Run: headless pygame with SDL's dummy video driver; simulated clock (each Clock.tick advances the game by its frame time, no real sleeping); random seed 0; keys injected as events and as key.get_pressed() state; no mouse input.
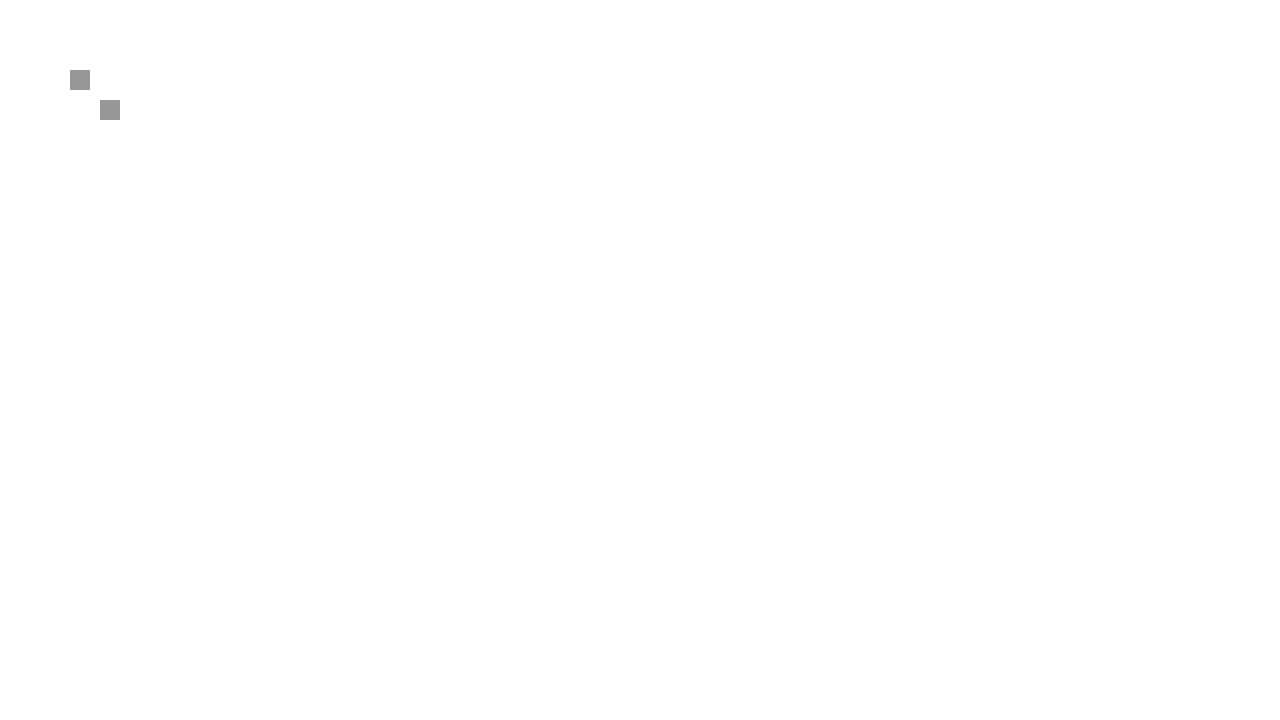
Frame 1 of 4 · flips 1–60 · no input
Frame 2 of 4 · flips 61–180 · tapped SPACE, RETURN · held RIGHT (→), D · screen unchanged from frame 1, image omitted
Frame 3 of 4 · flips 181–300 · held DOWN (↓), S · screen unchanged from frame 2, image omitted
Frame 4 of 4 · flips 301–420 · held LEFT (←), A, UP (↑), W · screen unchanged from frame 3, image omitted

The pygame program that drew these frames:

import pygame
from pygame import QUIT


class Start:
    @staticmethod
    def start():
        Handler.create_obj(70, 70)
        Handler.create_obj(100, 100)

        Main.mainloop()


class Events:
    @staticmethod
    def quit():
        for Event in pygame.event.get():
            if Event.type == QUIT:
                pygame.quit()
                exit()


class Window:
    windowx = 1280
    windowy = 720
    window = pygame.display.set_mode((windowx, windowy))


class Render:

    @staticmethod
    def obj():
        for obj in Handler.objwheel:
            obj.draw()

    @staticmethod
    def render():
        Window.window.fill((255, 255, 255))
        Render.obj()
        pygame.display.update()


class Main:
    clock = pygame.time.Clock()

    @staticmethod
    def mainloop():
        while True:
            # Main start
            Main.clock.tick(60)
            Events.quit()
            # Stuff
            Collision.collisions()
            # Final
            Render.render()

class Collision:
    @staticmethod
    def sword_enemy():
        for obj in Handler.objwheel:
            self_rect = pygame.Rect((obj.pos[0], obj.pos[1]),(10,10))
            other_rect = pygame.Rect((obj.pos[0], obj.pos[1]+100),(10,10))
            if self_rect.colliderect(other_rect):
                print('a')

    @staticmethod
    def collisions():
        Collision.sword_enemy()
class Obj:
    def __init__(self, posx, posy):
        print(f'obj number  : {Handler.objcount + 1}')
        self.color = (151, 151, 151)
        self.pos = [posx, posy]

    def draw(self):
        pygame.draw.rect(Window.window, self.color, (self.pos[0], self.pos[1], 20, 20))


class Handler:
    objcount = 0
    objwheel = []

    @staticmethod
    def create_obj(posx, posy):
        Handler.objwheel.append(Handler.objcount)
        Handler.objwheel[Handler.objcount] = Obj(posx, posy)
        Handler.objcount += 1


if __name__ == '__main__':
    Start.start()
